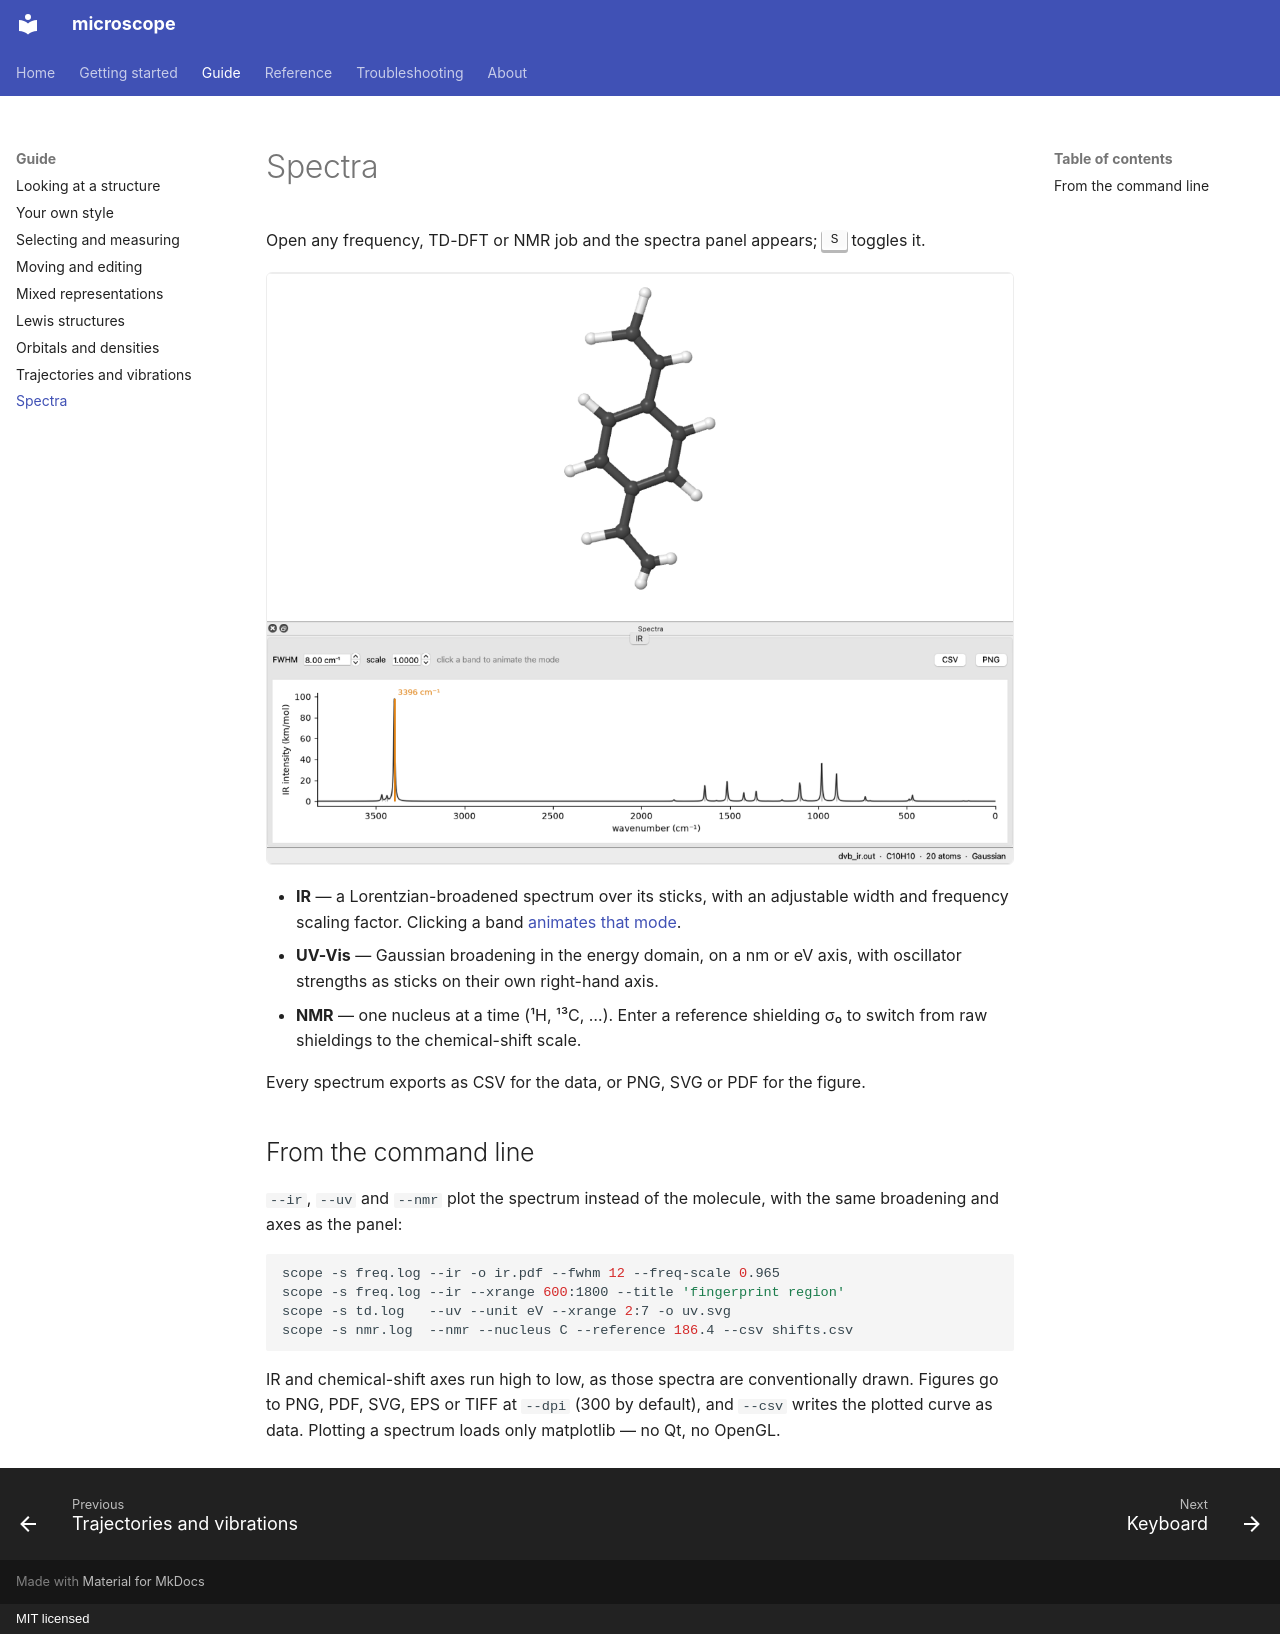

repository: lucienwb/microscope · page: guide/spectra/index.html · generator: mkdocs · copyright: MIT licensed

# Spectra

Open any frequency, TD-DFT or NMR job and the spectra panel appears; ++s++
toggles it.

![IR spectrum with the animated C–H stretch selected](../assets/screenshot_ir_spectrum.png)

- **IR** — a Lorentzian-broadened spectrum over its sticks, with an adjustable
  width and frequency scaling factor. Clicking a band
  [animates that mode](trajectories.md#vibrations).
- **UV-Vis** — Gaussian broadening in the energy domain, on a nm or eV axis,
  with oscillator strengths as sticks on their own right-hand axis.
- **NMR** — one nucleus at a time (¹H, ¹³C, …). Enter a reference shielding
  σ₀ to switch from raw shieldings to the chemical-shift scale.

Every spectrum exports as CSV for the data, or PNG, SVG or PDF for the figure.

## From the command line

`--ir`, `--uv` and `--nmr` plot the spectrum instead of the molecule, with the
same broadening and axes as the panel:

```bash
scope -s freq.log --ir -o ir.pdf --fwhm 12 --freq-scale 0.965
scope -s freq.log --ir --xrange 600:1800 --title 'fingerprint region'
scope -s td.log   --uv --unit eV --xrange 2:7 -o uv.svg
scope -s nmr.log  --nmr --nucleus C --reference 186.4 --csv shifts.csv
```

IR and chemical-shift axes run high to low, as those spectra are conventionally
drawn. Figures go to PNG, PDF, SVG, EPS or TIFF at `--dpi` (300 by default), and
`--csv` writes the plotted curve as data. Plotting a spectrum loads only
matplotlib — no Qt, no OpenGL.
